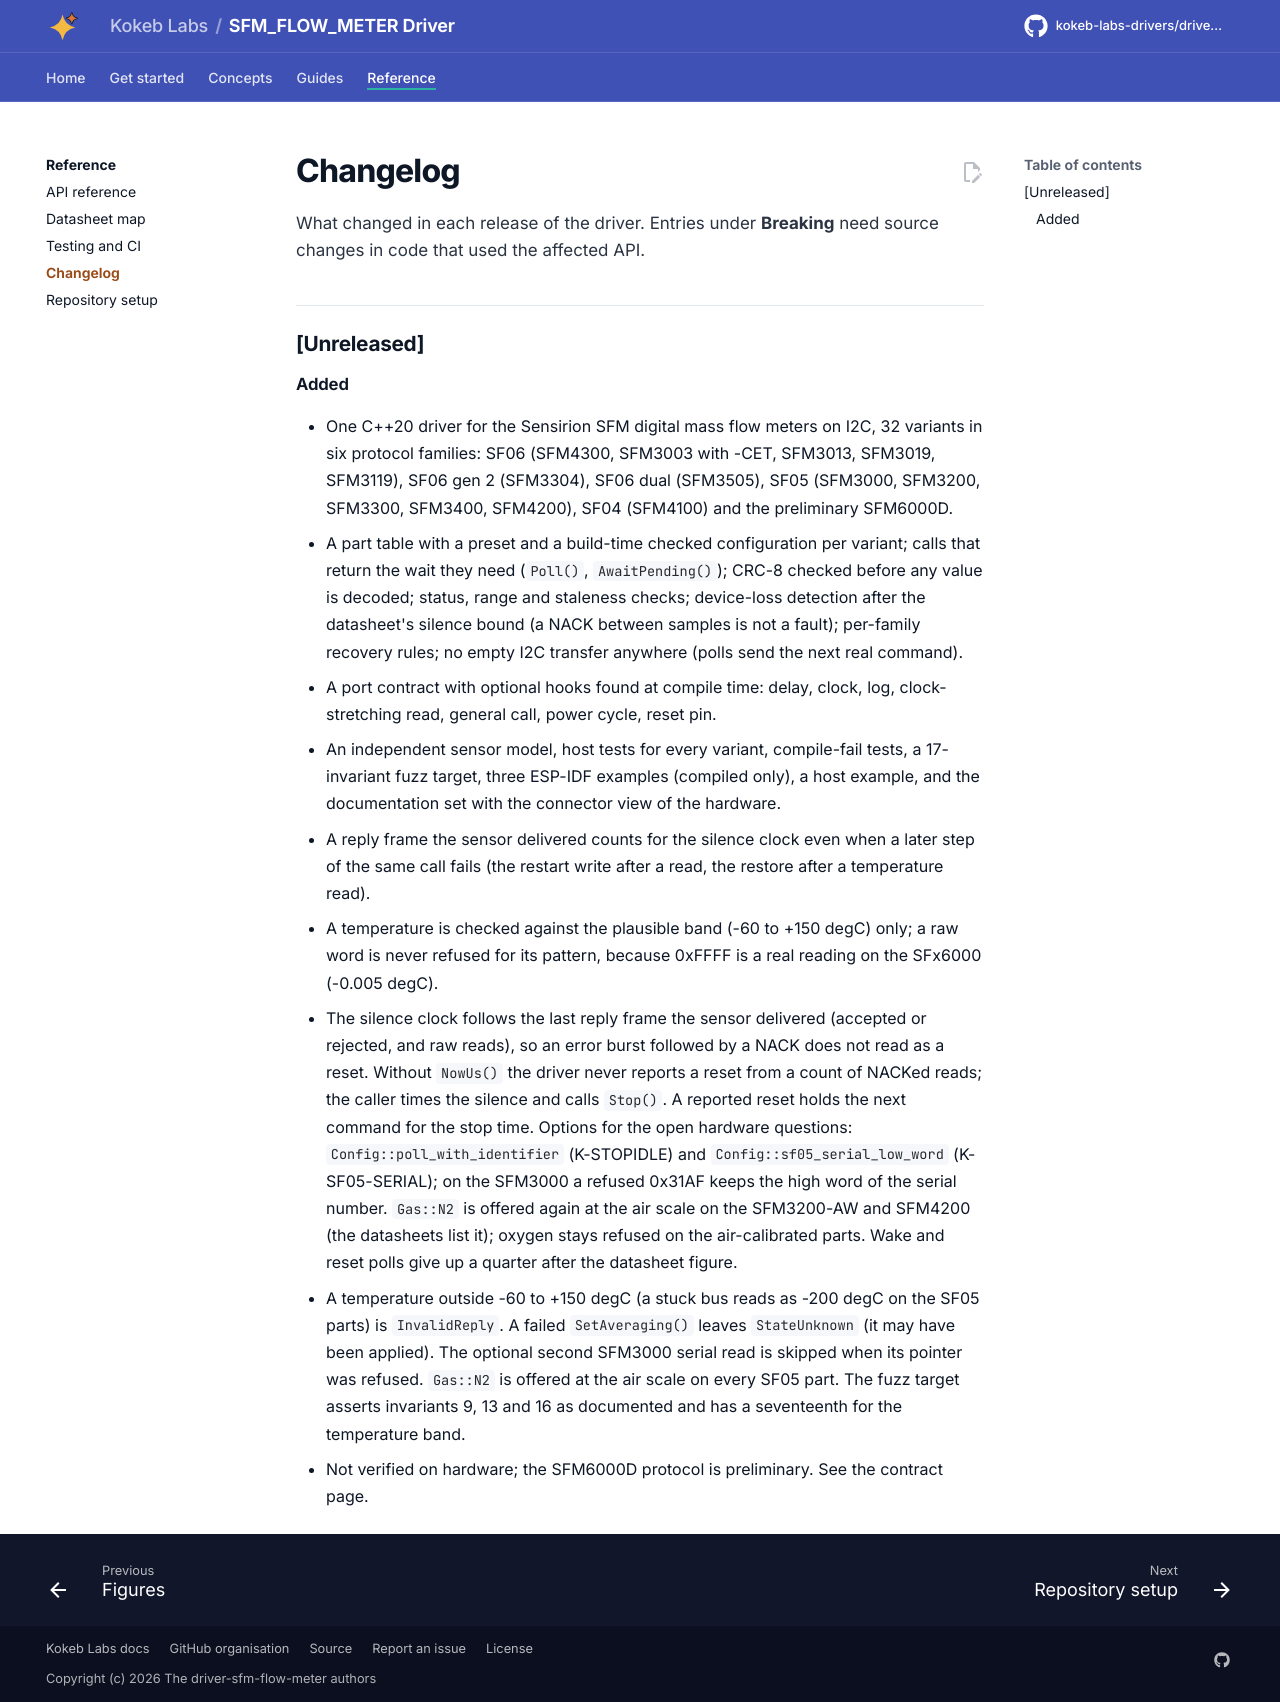

repository: kokeb-labs-drivers/driver-sfm-flow-meter · page: dev/changelog/index.html · generator: mkdocs

# Changelog

All notable changes to this repository are listed here. Versions follow [Semantic Versioning](https://semver.org/).
Entries under **Breaking** need source changes in code that used the affected API; any of them calls for a major
version bump (a minor bump before 1.0).

## [Unreleased]

### Added

- One C++20 driver for the Sensirion SFM digital mass flow meters on I2C, 32 variants in six protocol families: SF06
  (SFM4300, SFM3003 with -CET, SFM3013, SFM3019, SFM3119), SF06 gen 2 (SFM3304), SF06 dual (SFM3505), SF05
  (SFM3000, SFM3200, SFM3300, SFM3400, SFM4200), SF04 (SFM4100) and the preliminary SFM6000D.
- A part table with a preset and a build-time checked configuration per variant; calls that return the wait they
  need (`Poll()`, `AwaitPending()`); CRC-8 checked before any value is decoded; status, range and staleness checks;
  device-loss detection after the datasheet's silence bound (a NACK between samples is not a fault); per-family
  recovery rules; no empty I2C transfer anywhere (polls send the next real command).
- A port contract with optional hooks found at compile time: delay, clock, log, clock-stretching read, general call,
  power cycle, reset pin.
- An independent sensor model, host tests for every variant, compile-fail tests, a 17-invariant fuzz target, three
  ESP-IDF examples (compiled only), a host example, and the documentation set with the connector view of the
  hardware.
- A reply frame the sensor delivered counts for the silence clock even when a later step of the same call fails (the
  restart write after a read, the restore after a temperature read).
- A temperature is checked against the plausible band (-60 to +150 degC) only; a raw word is never refused for its
  pattern, because 0xFFFF is a real reading on the SFx6000 (-0.005 degC).
- The silence clock follows the last reply frame the sensor delivered (accepted or rejected, and raw reads), so an error
  burst followed by a NACK does not read as a reset. Without `NowUs()` the driver never reports a reset from a count
  of NACKed reads; the caller times the silence and calls `Stop()`. A reported reset holds the next command for the
  stop time. Options for the open hardware questions: `Config::poll_with_identifier` (K-STOPIDLE) and
  `Config::sf05_serial_low_word` (K-SF05-SERIAL); on the SFM3000 a refused 0x31AF keeps the high word of the serial
  number. `Gas::N2` is offered again at the air scale on the SFM3200-AW and SFM4200 (the datasheets list it); oxygen
  stays refused on the air-calibrated parts. Wake and reset polls give up a quarter after the datasheet figure.
- A temperature outside -60 to +150 degC (a stuck bus reads as -200 degC on the SF05 parts) is `InvalidReply`. A failed
  `SetAveraging()` leaves `StateUnknown` (it may have been applied). The optional second SFM3000 serial read is skipped
  when its pointer was refused. `Gas::N2` is offered at the air scale on every SF05 part. The fuzz target asserts
  invariants 9, 13 and 16 as documented and has a seventeenth for the temperature band.
- Not verified on hardware; the SFM6000D protocol is preliminary. See the contract page.
